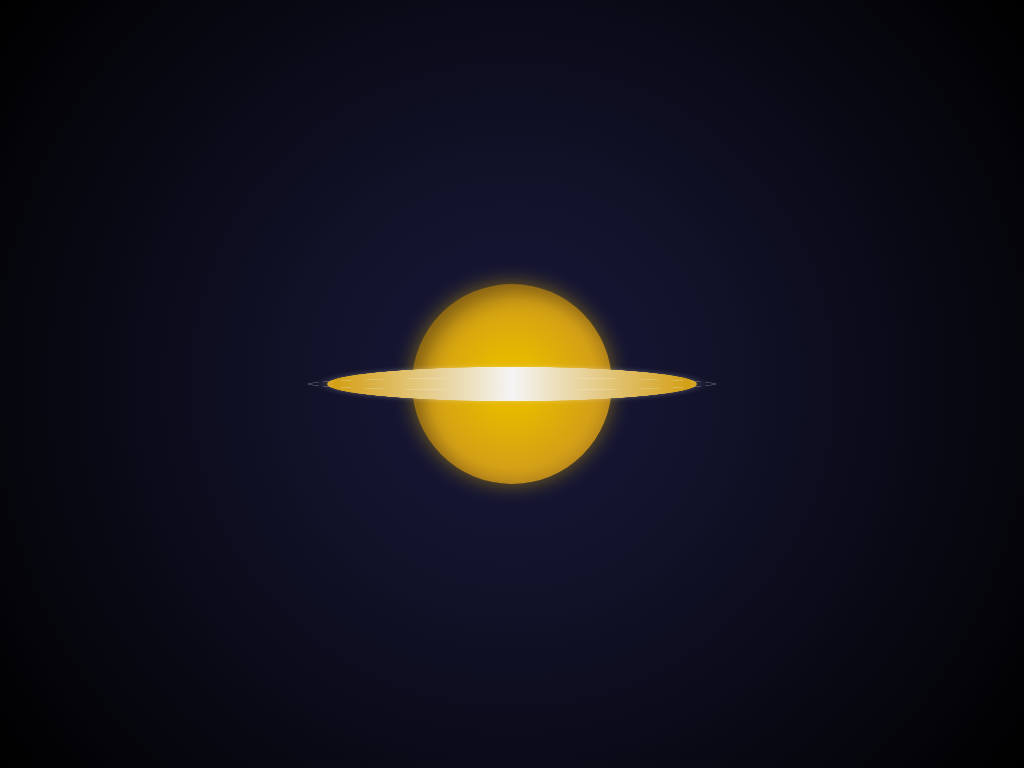

Recreate this image using only HTML and CSS.

<!DOCTYPE html>
<html lang="en">
<head>
  <meta charset="UTF-8">
  <meta name="viewport" content="width=device-width, initial-scale=1.0">
  <title>Saturn - CSS Art Museum</title>
  <style>
    body {
      margin: 0;
      height: 100vh;
      display: flex;
      justify-content: center;
      align-items: center;
      background: radial-gradient(circle at center, #1a1a3d 0%, #000000 100%);
      overflow: hidden;
    }
    .saturn {
      position: relative;
      width: 200px;
      height: 200px;
      border-radius: 50%;
      background: radial-gradient(circle, #e6b800 20%, #d4a017 60%, #8b5a2b 100%);
      box-shadow: 0 0 20px rgba(230, 184, 0, 0.5), inset 10px 10px 20px rgba(0, 0, 0, 0.3);
      animation: float 6s ease-in-out infinite;
    }
    .rings {
      position: absolute;
      top: 50%;
      left: 50%;
      width: 350px;
      height: 80px;
      border: 10px solid transparent;
      border-radius: 50%;
      transform: translate(-50%, -50%) rotateX(70deg);
      background: linear-gradient(90deg, #d4a017, #f5f5f5, #d4a017);
      box-shadow: 0 0 15px rgba(255, 255, 255, 0.3);
      animation: spin 12s linear infinite;
    }
    .rings::before {
      content: '';
      position: absolute;
      width: 400px;
      height: 100px;
      border-radius: 50%;
      border: 5px solid rgba(255, 255, 255, 0.2);
      transform: translate(-50%, -50%) rotateX(70deg);
      top: 50%;
      left: 50%;
    }
    @keyframes float {
      0%, 100% { transform: translateY(0); }
      50% { transform: translateY(-20px); }
    }
    @keyframes spin {
      0% { transform: translate(-50%, -50%) rotateX(70deg) rotateZ(0deg); }
      100% { transform: translate(-50%, -50%) rotateX(70deg) rotateZ(360deg); }
    }
  </style>
</head>
<body>
  <div class="saturn">
    <div class="rings"></div>
  </div>
</body>
</html>